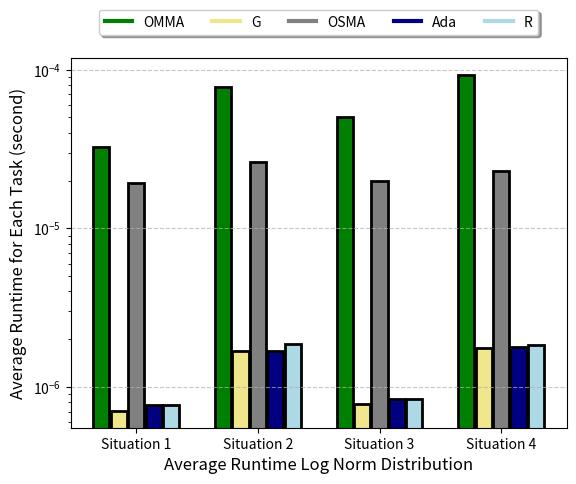

This chart was generated by the following Python code:
import matplotlib.pyplot as plt
import numpy as np

def testDraw(
        data,labels,xLabel,filename,bars,benchmarks,legend_labels
):

    bar_width = 0.43
    offset = 6

    positions = []
    for i in range(bars):
        for j in range(benchmarks):
            positions.append((i+1)*offset-bars*bar_width+j*2*bar_width)

    color = ['#008000', '#F0E68C', '#808080','#000080' ,'#ADD8E6']
    plt.bar(positions, data, color=color, edgecolor='black', linewidth=2)

    legend_labels = legend_labels
    legend_handles = [plt.Line2D([0], [0], color=color, linewidth=3, linestyle='-') for color in
                      color]
    plt.legend(legend_handles, legend_labels, loc='upper center', bbox_to_anchor=(0.5, 1.15),
               fancybox=True, shadow=True, ncol=6, fontsize=10)

    plt.xlabel(xLabel, fontsize=12)
    plt.ylabel(r"Average Runtime for Each Task (second)", fontsize=12)
    plt.yscale('log')

    plt.grid(axis='y', linestyle='--', alpha=0.7)

    plt.xticks([(i+1)*offset for i in range(bars)], labels,fontsize=10)

    plt.rcParams["font.family"] = "Times New Roman"
    plt.rc('pdf', fonttype=42)
    plt.rc('ps', fonttype=42)

    figure = plt.gcf()
    figure.savefig(filename)
    plt.show()

def drawDistOriginal():
    RawData = [[3.155304591795317e-05, 7.396190553564923e-07, 1.8811410095368722e-05, 7.855325696929727e-07, 7.852021683551508e-07],
               [6.34133074070841e-05, 1.590260668281135e-06, 2.0136814782524116e-05, 1.606319962550433e-06, 1.644012654004438e-06],
               [5.34334740630026e-05, 8.562709244141602e-07, 2.1487142251766416e-05, 9.075137891320168e-07, 9.112546676117804e-07],
               [8.478075958947892e-05, 1.7137272111224728e-06, 2.0592739433598626e-05, 1.7182078977325593e-06, 1.7916220945173074e-06]]
    fileName = "Original Dist 4 ST Runtime.pdf"
    xLabel = "Average Runtime Original Distribution"
    return RawData,fileName, xLabel

def drawDistEven():
    RawData = [[np.float64(3.241508149114704e-05), np.float64(7.135501934750007e-07), np.float64(1.9265917908497813e-05), np.float64(7.589701781399666e-07), np.float64(7.596283816683784e-07)],
               [np.float64(6.466177784256049e-05), np.float64(1.5085871916059912e-06), np.float64(2.0469352704269796e-05), np.float64(1.5338715095069364e-06), np.float64(1.5682673746234731e-06)],
               [np.float64(5.4321816773058236e-05), np.float64(8.173454154848684e-07), np.float64(2.1667644959380015e-05), np.float64(8.674895309319448e-07), np.float64(8.701806920741014e-07)],
               [np.float64(8.679121677861725e-05), np.float64(1.6322409232998979e-06), np.float64(2.095439976465629e-05), np.float64(1.643579629756621e-06), np.float64(1.7112908770687997e-06)]]
    fileName = "Uniform Dist 4 ST Runtime.pdf"
    xLabel = "Average Runtime Uniform Distribution"
    return RawData,fileName, xLabel

def drawDistLogNorm():
    RawData = [[3.23524021322646e-05, 7.06114096680376e-07, 1.9209109815783883e-05, 7.710846674134808e-07, 7.70438432686128e-07],
               [7.751208462222494e-05, 1.6905445431655035e-06, 2.6349957386395152e-05, 1.679863629189575e-06, 1.859026333228928e-06],
               [5.0033141543509295e-05, 7.818366541858479e-07, 1.975711084128346e-05, 8.420204901054434e-07, 8.453810829321718e-07],
               [9.266203417559362e-05, 1.7592905052892876e-06, 2.28575004435315e-05, 1.795458677502612e-06, 1.847905341687011e-06]]
    fileName = "Log Norm Dist 4 ST Runtime.pdf"
    xLabel = "Average Runtime Log Norm Distribution"
    return RawData,fileName, xLabel


def drawDistPoisson():
  RawData = [[3.4223394310512594e-05, 7.568308965936419e-07, 2.053331162744142e-05, 8.059840727340558e-07, 8.223773329962173e-07],
             [6.75926197113156e-05, 1.6557254930079565e-06, 2.1526938026673108e-05, 1.6589553151881746e-06, 1.7316260444564083e-06],
             [5.344603231227201e-05, 8.66282279208816e-07, 2.0788873166480493e-05, 9.060983640301939e-07, 8.984185615209801e-07],
             [0.00010044348668975713, 1.8840961712953795e-06, 2.5081530828479875e-05, 1.809087315409794e-06, 1.9520823225391665e-06]]
  fileName = "Poisson Dist 4 ST Runtime.pdf"
  xLabel = "Average Runtime Poisson Distribution"
  return RawData, fileName, xLabel

# def drawDistOriginal():

if __name__ == '__main__':
    # RawData, fileName, xLabel = drawDistOriginal()
    # RawData, fileName, xLabel = drawDistEven()
    RawData, fileName, xLabel = drawDistLogNorm()
    # RawData, fileName, xLabel = drawDistPoisson()

    Traces = 4
    numAlg = 5
    rows = [[] for i in range(numAlg)]
    for i in range(numAlg):
      for j in range(Traces):
        rows[i].append(RawData[j][i])
    print(len(rows[0]))
    data = []
    for j in range(Traces):
        for i in rows:
            data.append(i[j])
    print(data)
    labels = ['Situation 1','Situation 2','Situation 3',"Situation 4"]

    legend_label = ['OMMA','G','OSMA',"Ada","R"]
    testDraw(data,labels,xLabel,fileName,Traces,numAlg,legend_label)